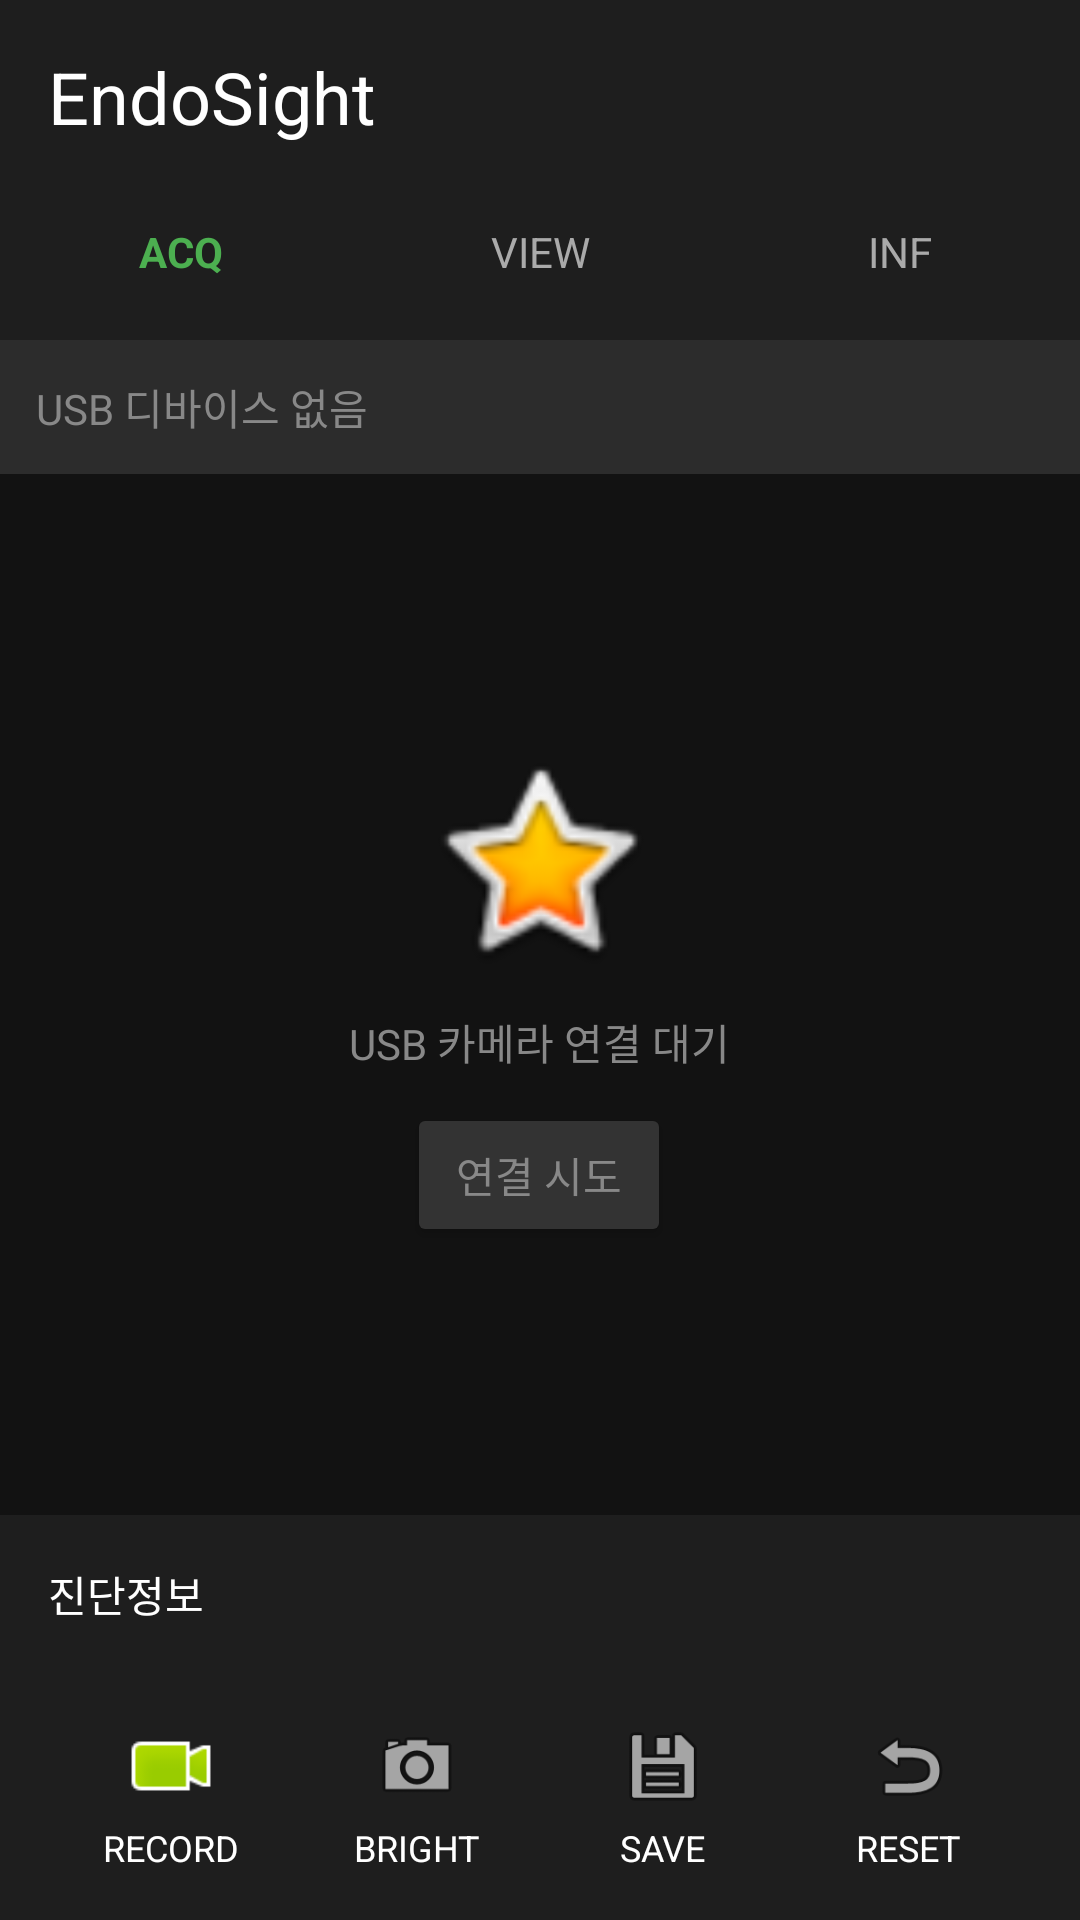

Layout XML and referenced resources for this Android screen:
<!-- AndroidManifest.xml: application theme Theme.TestMove2 -->
<!-- res/layout/activity_main.xml -->
<?xml version="1.0" encoding="utf-8"?>
<LinearLayout xmlns:android="http://schemas.android.com/apk/res/android"
    android:id="@+id/main"
    android:layout_width="match_parent"
    android:layout_height="match_parent"
    android:background="#121212"
    android:orientation="vertical">
    <LinearLayout
        android:layout_width="match_parent"
        android:layout_height="wrap_content"
        android:orientation="vertical"
        android:background="#1E1E1E">
        <TextView
            android:layout_width="match_parent"
            android:layout_height="wrap_content"
            android:text="EndoSight"
            android:textSize="24sp"
            android:textColor="#FFFFFF"
            android:padding="16dp"/>

        <LinearLayout
            android:layout_width="match_parent"
            android:layout_height="wrap_content"
            android:orientation="horizontal"
            android:paddingBottom="10dp">
            <TextView
                android:id="@+id/acq"
                android:layout_width="0dp"
                android:layout_weight="1"
                android:layout_height="wrap_content"
                android:padding="10dp"
                android:text="ACQ"
                android:textColor="#4CAF50"
                android:gravity="center"
                android:textStyle="bold"
                android:clickable="true"
                android:focusable="true"
                android:background="?attr/selectableItemBackground"/>
            <TextView
                android:id="@+id/view"
                android:layout_width="0dp"
                android:layout_weight="1"
                android:layout_height="wrap_content"
                android:padding="10dp"
                android:text="VIEW"
                android:textColor="#AAAAAA"
                android:gravity="center"
                android:clickable="true"
                android:focusable="true"
                android:background="?attr/selectableItemBackground"/>
            <TextView
                android:id="@+id/inf"
                android:layout_width="0dp"
                android:layout_weight="1"
                android:layout_height="wrap_content"
                android:padding="10dp"
                android:text="INF"
                android:textColor="#AAAAAA"
                android:gravity="center"
                android:clickable="true"
                android:focusable="true"
                android:background="?attr/selectableItemBackground"/>
        </LinearLayout>
        <TextView
            android:layout_width="match_parent"
            android:layout_height="wrap_content"
            android:text="USB 디바이스 없음"
            android:textColor="#888888"
            android:background="#2C2C2C"
            android:padding="12dp"/>
    </LinearLayout>
    
    <FrameLayout
        android:id="@+id/camera_preview_area"
        android:layout_width="match_parent"
        android:layout_height="0dp"
        android:layout_weight="1"
        android:orientation="vertical"
        android:gravity="center">
        
        <androidx.camera.view.PreviewView
            android:id="@+id/viewFinder"
            android:layout_width="match_parent"
            android:layout_height="match_parent"
            android:visibility="gone"/>
        <LinearLayout
            android:id="@+id/layout_waiting_guide"
            android:layout_width="wrap_content"
            android:layout_height="wrap_content"
            android:layout_gravity="center"
            android:gravity="center"
            android:orientation="vertical">
            <ImageView
                android:id="@+id/captured_photo"
                android:layout_width="80dp"
                android:layout_height="80dp"
                android:src="@android:drawable/btn_star_big_on"/>
            <TextView
                android:id="@+id/tv_connection_status"
                android:layout_width="wrap_content"
                android:layout_height="wrap_content"
                android:text="USB 카메라 연결 대기"
                android:textColor="#888888"
                android:padding="10dp"/>
            <Button
                android:id="@+id/tryConnect"
                android:layout_width="wrap_content"
                android:layout_height="wrap_content"
                android:text="연결 시도"
                android:textColor="#888888"
                android:backgroundTint="#333333"/>
        </LinearLayout>
        
        <androidx.recyclerview.widget.RecyclerView
            android:id="@+id/rv_photo_gallery"
            android:layout_width="match_parent"
            android:layout_height="match_parent"
            android:background="#121212"
            android:padding="4dp"
            android:visibility="gone"/>
        
        <com.github.chrisbanes.photoview.PhotoView
            android:id="@+id/iv_fullscreen_photo"
            android:layout_width="match_parent"
            android:layout_height="match_parent"
            android:background="#E6000000"
            android:scaleType="fitCenter"
            android:visibility="gone"
            android:clickable="true"
            android:focusable="true"/>
    </FrameLayout>
    <LinearLayout
        android:layout_width="match_parent"
        android:layout_height="wrap_content"
        android:orientation="vertical"
        android:background="#1E1E1E">
        <TextView
            android:layout_width="match_parent"
            android:layout_height="wrap_content"
            android:text="진단정보"
            android:textColor="#FFFFFF"
            android:padding="16dp"/>
        <LinearLayout
            android:layout_width="match_parent"
            android:layout_height="match_parent"
            android:orientation="horizontal"
            android:gravity="center"
            android:padding="16dp">
            <LinearLayout
                android:id="@+id/record"
                android:layout_width="match_parent"
                android:layout_height="match_parent"
                android:layout_weight="1"
                android:orientation="vertical"
                android:gravity="center"
                android:clickable="true"
                android:focusable="true"
                android:background="?attr/selectableItemBackground">
                <ImageView
                    android:layout_width="30dp"
                    android:layout_height="30dp"
                    android:src="@android:drawable/presence_video_online"/>
                <TextView
                    android:layout_width="wrap_content"
                    android:layout_height="wrap_content"
                    android:text="RECORD"
                    android:textColor="#FFFFFF"
                    android:gravity="center"
                    android:textSize="12sp"
                    android:layout_marginTop="4dp"/>
            </LinearLayout>
            <LinearLayout
                android:id="@+id/bright"
                android:layout_width="match_parent"
                android:layout_height="match_parent"
                android:layout_weight="1"
                android:orientation="vertical"
                android:gravity="center"
                android:clickable="true"
                android:focusable="true"
                android:background="?attr/selectableItemBackground">
                <ImageView
                    android:layout_width="30dp"
                    android:layout_height="30dp"
                    android:src="@android:drawable/ic_menu_camera"/>
                <TextView
                    android:layout_width="wrap_content"
                    android:layout_height="wrap_content"
                    android:text="BRIGHT"
                    android:textColor="#FFFFFF"
                    android:textSize="12sp"
                    android:layout_marginTop="4dp"/>
            </LinearLayout>
            <LinearLayout
                android:id="@+id/save"
                android:layout_width="match_parent"
                android:layout_height="match_parent"
                android:layout_weight="1"
                android:orientation="vertical"
                android:gravity="center"
                android:clickable="true"
                android:focusable="true"
                android:background="?attr/selectableItemBackground">
                <ImageView
                    android:layout_width="30dp"
                    android:layout_height="30dp"
                    android:src="@android:drawable/ic_menu_save"/>
                <TextView
                    android:layout_width="wrap_content"
                    android:layout_height="wrap_content"
                    android:text="SAVE"
                    android:textColor="#FFFFFF"
                    android:textSize="12sp"
                    android:layout_marginTop="4dp"/>
            </LinearLayout>
            <LinearLayout
                android:id="@+id/reset"
                android:layout_width="match_parent"
                android:layout_height="match_parent"
                android:layout_weight="1"
                android:orientation="vertical"
                android:gravity="center"
                android:clickable="true"
                android:focusable="true"
                android:background="?attr/selectableItemBackground">
                <ImageView
                    android:layout_width="30dp"
                    android:layout_height="30dp"
                    android:src="@android:drawable/ic_menu_revert"/>
                <TextView
                    android:layout_width="wrap_content"
                    android:layout_height="wrap_content"
                    android:text="RESET"
                    android:textColor="#FFFFFF"
                    android:textSize="12sp"
                    android:layout_marginTop="4dp"/>
            </LinearLayout>
        </LinearLayout>
    </LinearLayout>
</LinearLayout>
<!-- resources referenced by this layout -->
<resources>
  <style name="Theme.TestMove2" parent="Base.Theme.TestMove2" />
  <style name="Base.Theme.TestMove2" parent="Theme.Material3.DayNight.NoActionBar">
          
          
      </style>
</resources>
